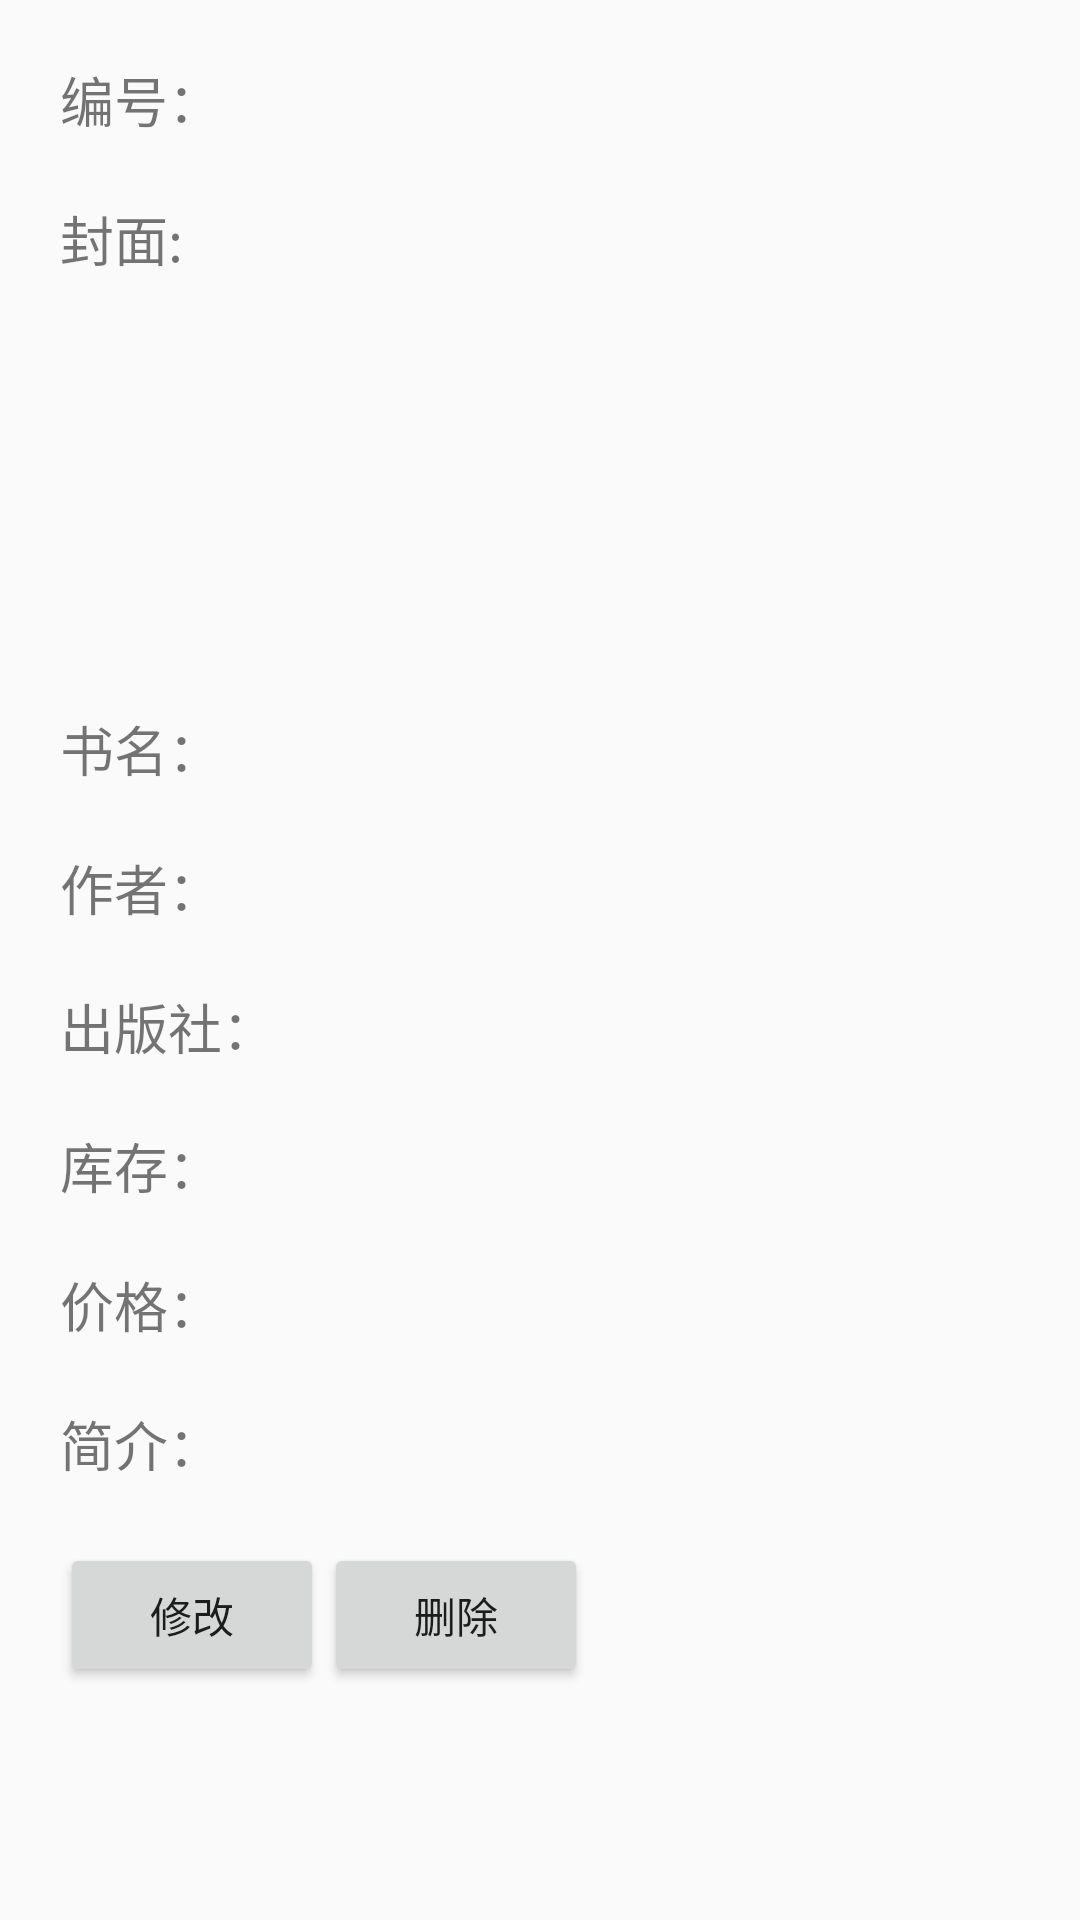

Write the Android layout XML for this screen, with the resource values it uses.
<!-- AndroidManifest.xml: application theme AppTheme -->
<!-- res/layout/book_list_item_2.xml -->
<?xml version="1.0" encoding="utf-8"?>
<LinearLayout xmlns:android="http://schemas.android.com/apk/res/android"
    android:orientation="vertical" android:layout_width="match_parent"
    android:layout_height="wrap_content">
    <LinearLayout
        android:layout_width="match_parent"
        android:layout_height="wrap_content"
        android:layout_margin="20dp"
        >
        <TextView
            android:layout_width="wrap_content"
            android:layout_height="wrap_content"
            android:text="编号："
            android:textSize="18dp"
            />
        <TextView
            android:layout_width="wrap_content"
            android:layout_height="wrap_content"
            android:layout_marginLeft="10dp"
            android:textSize="18dp"
            android:id="@+id/book_id"
            />
    </LinearLayout>
    <LinearLayout
        android:layout_width="match_parent"
        android:layout_height="wrap_content"
        android:layout_marginLeft="20dp"
        >
        <TextView
            android:layout_width="wrap_content"
            android:layout_height="wrap_content"
            android:text="封面:"
            android:textSize="18dp"
            />
        <ImageView
            android:layout_width="100dp"
            android:layout_height="150dp"
            android:layout_marginLeft="20dp"
            android:id="@+id/book_img"
            />
    </LinearLayout>
    <LinearLayout
        android:layout_width="match_parent"
        android:layout_height="wrap_content"
        android:layout_margin="20dp"
        >
        <TextView
            android:layout_width="wrap_content"
            android:layout_height="wrap_content"
            android:text="书名："
            android:textSize="18dp"
            />
        <TextView
            android:layout_width="wrap_content"
            android:layout_height="wrap_content"
            android:layout_marginLeft="10dp"
            android:textSize="18dp"
            android:id="@+id/book_name"
            />
    </LinearLayout>
    <LinearLayout
        android:layout_width="match_parent"
        android:layout_height="wrap_content"
        android:layout_marginLeft="20dp"
        >
        <TextView
            android:layout_width="wrap_content"
            android:layout_height="wrap_content"
            android:text="作者："
            android:textSize="18dp"
            />
        <TextView
            android:layout_width="wrap_content"
            android:layout_height="wrap_content"
            android:layout_marginLeft="10dp"
            android:textSize="18dp"
            android:id="@+id/book_author"
            />
    </LinearLayout>
    <LinearLayout
        android:layout_width="match_parent"
        android:layout_height="wrap_content"
        android:layout_margin="20dp"
        >
        <TextView
            android:layout_width="wrap_content"
            android:layout_height="wrap_content"
            android:text="出版社："
            android:textSize="18dp"
            />
        <TextView
            android:layout_width="wrap_content"
            android:layout_height="wrap_content"
            android:layout_marginLeft="10dp"
            android:textSize="18dp"
            android:id="@+id/book_publishing"
            />
    </LinearLayout>
    <LinearLayout
        android:layout_width="match_parent"
        android:layout_height="wrap_content"
        android:layout_marginLeft="20dp"
        >
        <TextView
            android:layout_width="wrap_content"
            android:layout_height="wrap_content"
            android:text="库存："
            android:textSize="18dp"
            />
        <TextView
            android:layout_width="wrap_content"
            android:layout_height="wrap_content"
            android:layout_marginLeft="10dp"
            android:textSize="18dp"
            android:id="@+id/book_number"
            />
    </LinearLayout>
    <LinearLayout
        android:layout_width="match_parent"
        android:layout_height="wrap_content"
        android:layout_margin="20dp"
        >
        <TextView
            android:layout_width="wrap_content"
            android:layout_height="wrap_content"
            android:text="价格："
            android:textSize="18dp"
            />
        <TextView
            android:layout_width="wrap_content"
            android:layout_height="wrap_content"
            android:layout_marginLeft="10dp"
            android:textSize="18dp"
            android:id="@id/book_price"
            />
    </LinearLayout>

    <LinearLayout
        android:layout_width="match_parent"
        android:layout_height="wrap_content"
        android:layout_marginLeft="20dp"
        >
        <TextView
            android:layout_width="wrap_content"
            android:layout_height="wrap_content"
            android:text="简介："
            android:textSize="18dp"
            />
        <TextView
            android:layout_width="wrap_content"
            android:layout_height="wrap_content"
            android:layout_marginLeft="10dp"
            android:textSize="18dp"
            android:id="@+id/book_summary"
            />
    </LinearLayout>

    <LinearLayout
        android:layout_width="wrap_content"
        android:layout_height="wrap_content"
        android:layout_margin="20dp"
        android:gravity="center"
        >
        <Button
            android:layout_width="wrap_content"
            android:layout_height="wrap_content"
            android:text="修改"
            android:id="@+id/button_update_book"
            />
        <Button
            android:layout_width="wrap_content"
            android:layout_height="wrap_content"
            android:text="删除"
            android:id="@+id/button_delete_book"
            />

    </LinearLayout>
</LinearLayout>
<!-- resources referenced by this layout -->
<resources>
  <style name="AppTheme" parent="Theme.AppCompat.Light.DarkActionBar">
          
          <item name="colorPrimary">@color/colorPrimary</item>
          <item name="colorPrimaryDark">@color/colorPrimaryDark</item>
          <item name="colorAccent">@color/colorAccent</item>
      </style>
  <color name="colorPrimary">#00BFFF</color>
  <color name="colorPrimaryDark">#00BFFF</color>
  <color name="colorAccent">#1E90FF</color>
</resources>
